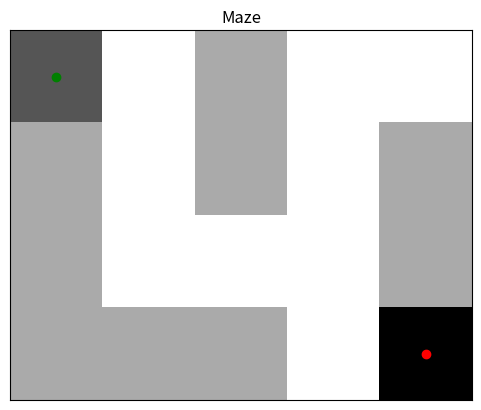

This figure's Python source:
# builder.py
# This module contains a function to build a graph and perform DFS on it.

import matplotlib.pyplot as plt
import numpy as np

def mazebuilder():
    maze = [
    [1, 0, 1, 0, 0],
    [1, 0, 1, 0, 1],
    [1, 0, 0, 0, 1],
    [1, 1, 1, 0, 1]
    ]

    maze[0][0] = 2
    maze[-1][-1] = 3


    fig, ax = plt.subplots()
    ax.imshow(maze, cmap="gray_r")

    maze_array = np.array(maze)
    
    start_y, start_x = np.where(maze_array == 2)
    end_y, end_x = np.where(maze_array == 3)

    # Clean up the axis
    ax.set_title("Maze")
    ax.set_xticks([])
    ax.set_yticks([])
    ax.set_aspect('equal')

    ax.plot(start_x, start_y, 'go')
    ax.plot(end_x, end_y, 'ro')

    plt.show()

mazebuilder()
